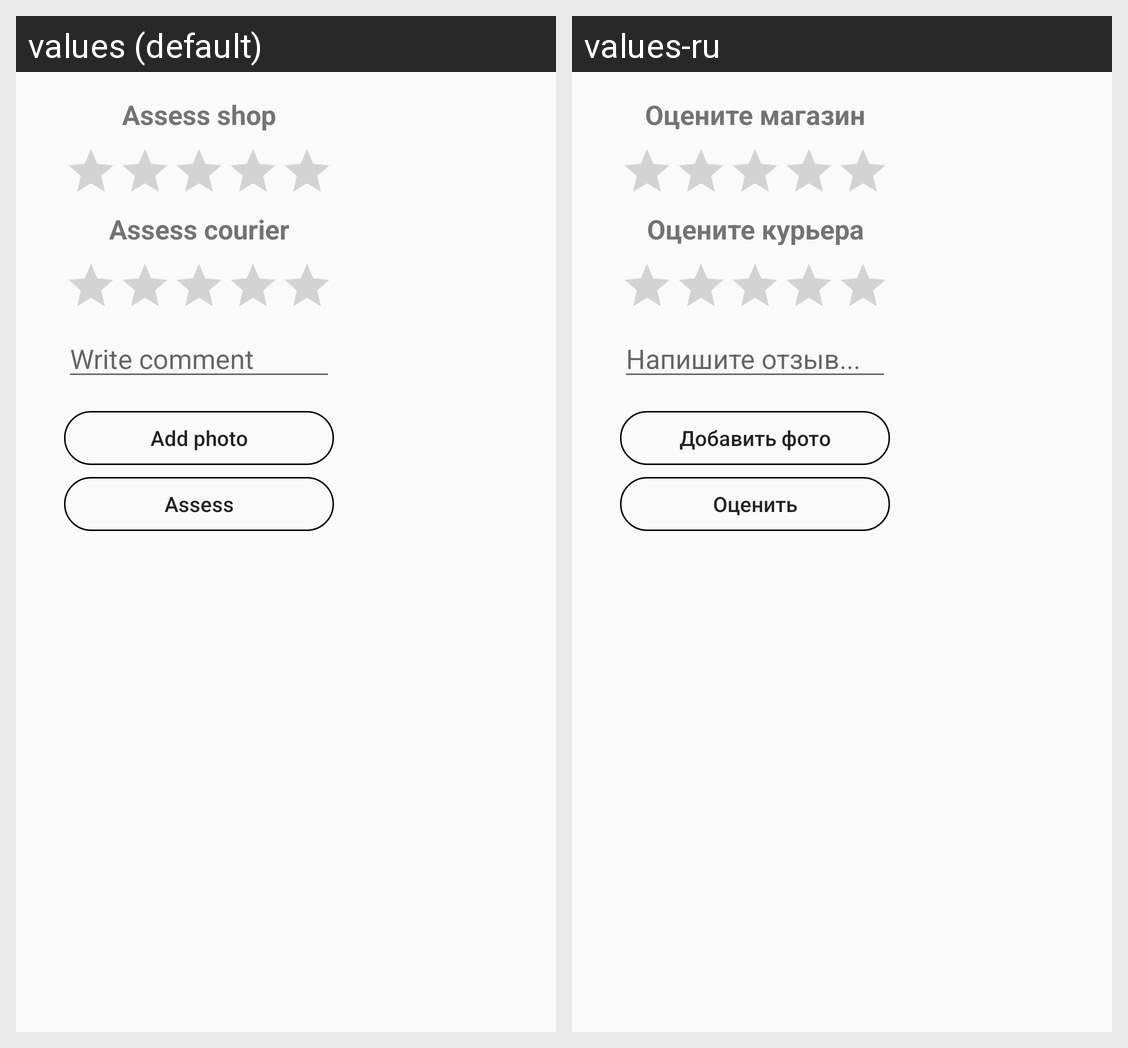

The same Android screen rendered under two of its app's locales, left to right. List the strings drawn on it with the default value and each locale's translation.
Android screen res/layout/assess_dialog.xml rendered under 2 locales, left to right: values (default), values-ru. Device: Nexus 5 (rendered at 1080×1920; each locale shown at half size, 540×960, under a caption strip naming it); theme AppTheme.
Strings drawn on this screen, with the default value and each locale's value (text and hints the layout hard-codes, and strings that could not be matched under every locale, appear in the picture but are not listed):

assessShop
  values: Assess shop
  values-ru: Оцените магазин

assessCourier
  values: Assess courier
  values-ru: Оцените курьера

writeComment
  values: Write comment
  values-ru: Напишите отзыв...

AddPhoto
  values: Add photo
  values-ru: Добавить фото

assess
  values: Assess
  values-ru: Оценить
